Run: headless pygame with SDL's dummy video driver; simulated clock (each Clock.tick advances the game by its frame time, no real sleeping); random seed 0; keys injected as events and as key.get_pressed() state; no mouse input.
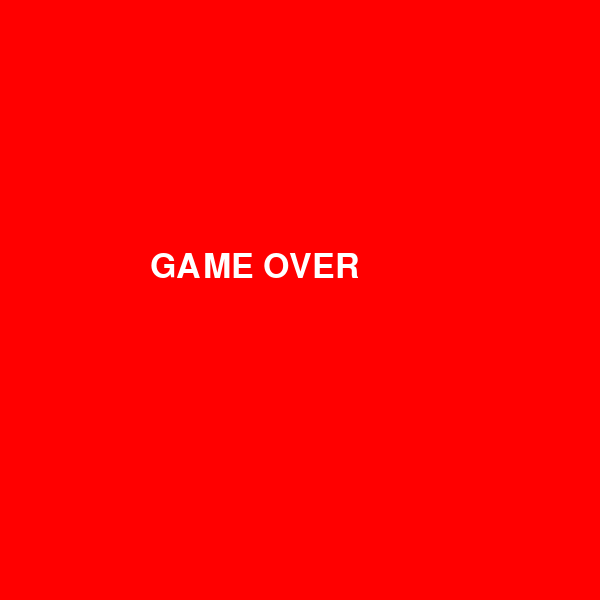
Frame 1 of 4 · flips 1–60 · no input
Frame 2 of 4 · flips 61–180 · tapped SPACE, RETURN · held RIGHT (→), D · screen unchanged from frame 1, image omitted
Frame 3 of 4 · flips 181–300 · held DOWN (↓), S · screen unchanged from frame 2, image omitted
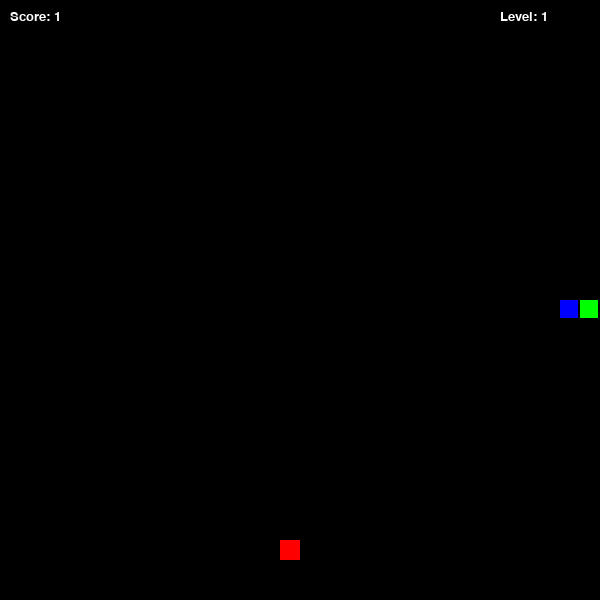
Frame 4 of 4 · flips 301–420 · held LEFT (←), A, UP (↑), W

The pygame program that drew these frames:

import pygame
import random
import sys

pygame.init()


WIDTH, HEIGHT = 600, 600
BLOCK_SIZE = 20
FPS = 10

WHITE = (255, 255, 255)
BLACK = (0, 0, 0)
RED = (255, 0, 0)
GREEN = (0, 255, 0)
BLUE = (0, 0, 255)

screen = pygame.display.set_mode((WIDTH, HEIGHT))
pygame.display.set_caption("Snake Game: Levels")
clock = pygame.time.Clock()

font_small = pygame.font.SysFont("Verdana", 20)
font_large = pygame.font.SysFont("Verdana", 50)

class Snake:
    def __init__(self):
        self.body = [(WIDTH // 2, HEIGHT // 2)]
        self.direction = pygame.K_RIGHT
        self.new_block = False

    def move(self):
        head_x, head_y = self.body[0]
        if self.direction == pygame.K_RIGHT: head_x += BLOCK_SIZE
        elif self.direction == pygame.K_LEFT: head_x -= BLOCK_SIZE
        elif self.direction == pygame.K_UP: head_y -= BLOCK_SIZE
        elif self.direction == pygame.K_DOWN: head_y += BLOCK_SIZE

        new_head = (head_x, head_y)
        self.body.insert(0, new_head)
        
        if not self.new_block:
            self.body.pop()
        else:
            self.new_block = False

    def check_collision(self):
        head = self.body[0]
        if head[0] < 0 or head[0] >= WIDTH or head[1] < 0 or head[1] >= HEIGHT:
            return True
        if head in self.body[1:]:
            return True
        return False

class Food:
    def __init__(self, snake_body):
        self.position = self.generate_random_pos(snake_body)

    def generate_random_pos(self, snake_body):
        while True:
            x = random.randrange(0, WIDTH, BLOCK_SIZE)
            y = random.randrange(0, HEIGHT, BLOCK_SIZE)
            pos = (x, y)
            if pos not in snake_body:
                return pos

    def draw(self):
        rect = pygame.Rect(self.position[0], self.position[1], BLOCK_SIZE, BLOCK_SIZE)
        pygame.draw.rect(screen, RED, rect)

def main():
    snake = Snake()
    food = Food(snake.body)
    
    score = 0
    level = 1
    current_fps = FPS
    foods_to_next_level = 3

    running = True
    while running:
        screen.fill(BLACK)

        for event in pygame.event.get():
            if event.type == pygame.QUIT:
                pygame.quit()
                sys.exit()
            if event.type == pygame.KEYDOWN:
                if event.key == pygame.K_UP and snake.direction != pygame.K_DOWN:
                    snake.direction = pygame.K_UP
                elif event.key == pygame.K_DOWN and snake.direction != pygame.K_UP:
                    snake.direction = pygame.K_DOWN
                elif event.key == pygame.K_LEFT and snake.direction != pygame.K_RIGHT:
                    snake.direction = pygame.K_LEFT
                elif event.key == pygame.K_RIGHT and snake.direction != pygame.K_LEFT:
                    snake.direction = pygame.K_RIGHT

        snake.move()

        if snake.body[0] == food.position:
            snake.new_block = True
            score += 1
            food = Food(snake.body)
            

            if score % foods_to_next_level == 0:
                level += 1
                current_fps += 2

        if snake.check_collision():
            screen.fill(RED)
            msg = font_large.render("GAME OVER", True, WHITE)
            screen.blit(msg, (WIDTH // 2 - 150, HEIGHT // 2 - 50))
            pygame.display.update()
            pygame.time.delay(2000)
            main()

        for i, block in enumerate(snake.body):
            color = GREEN if i == 0 else BLUE
            pygame.draw.rect(screen, color, (block[0], block[1], BLOCK_SIZE - 2, BLOCK_SIZE - 2))

        food.draw()

        score_text = font_small.render(f"Score: {score}", True, WHITE)
        level_text = font_small.render(f"Level: {level}", True, WHITE)
        screen.blit(score_text, (10, 10))
        screen.blit(level_text, (WIDTH - 100, 10))

        pygame.display.update()
        clock.tick(current_fps)

if __name__ == "__main__":
    main()
